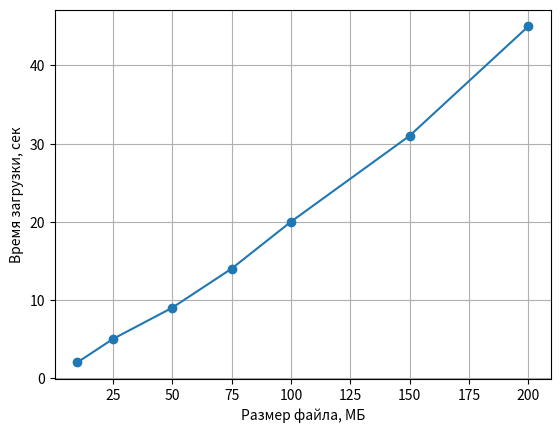

Reproduce this figure in Python.
import matplotlib.pyplot as plt

file_size = [10, 25, 50, 75, 100, 150, 200]
time_loading = [2, 5, 9, 14, 20, 31, 45]

plt.plot(file_size, time_loading, marker="o")

plt.xlabel("Размер файла, МБ")
plt.ylabel("Время загрузки, сек")
plt.grid()

plt.show()
# Время загрузки при увеличении размера файлы увеличивается
# Да, можно сказать, что зависимость похожа на линейный рост
